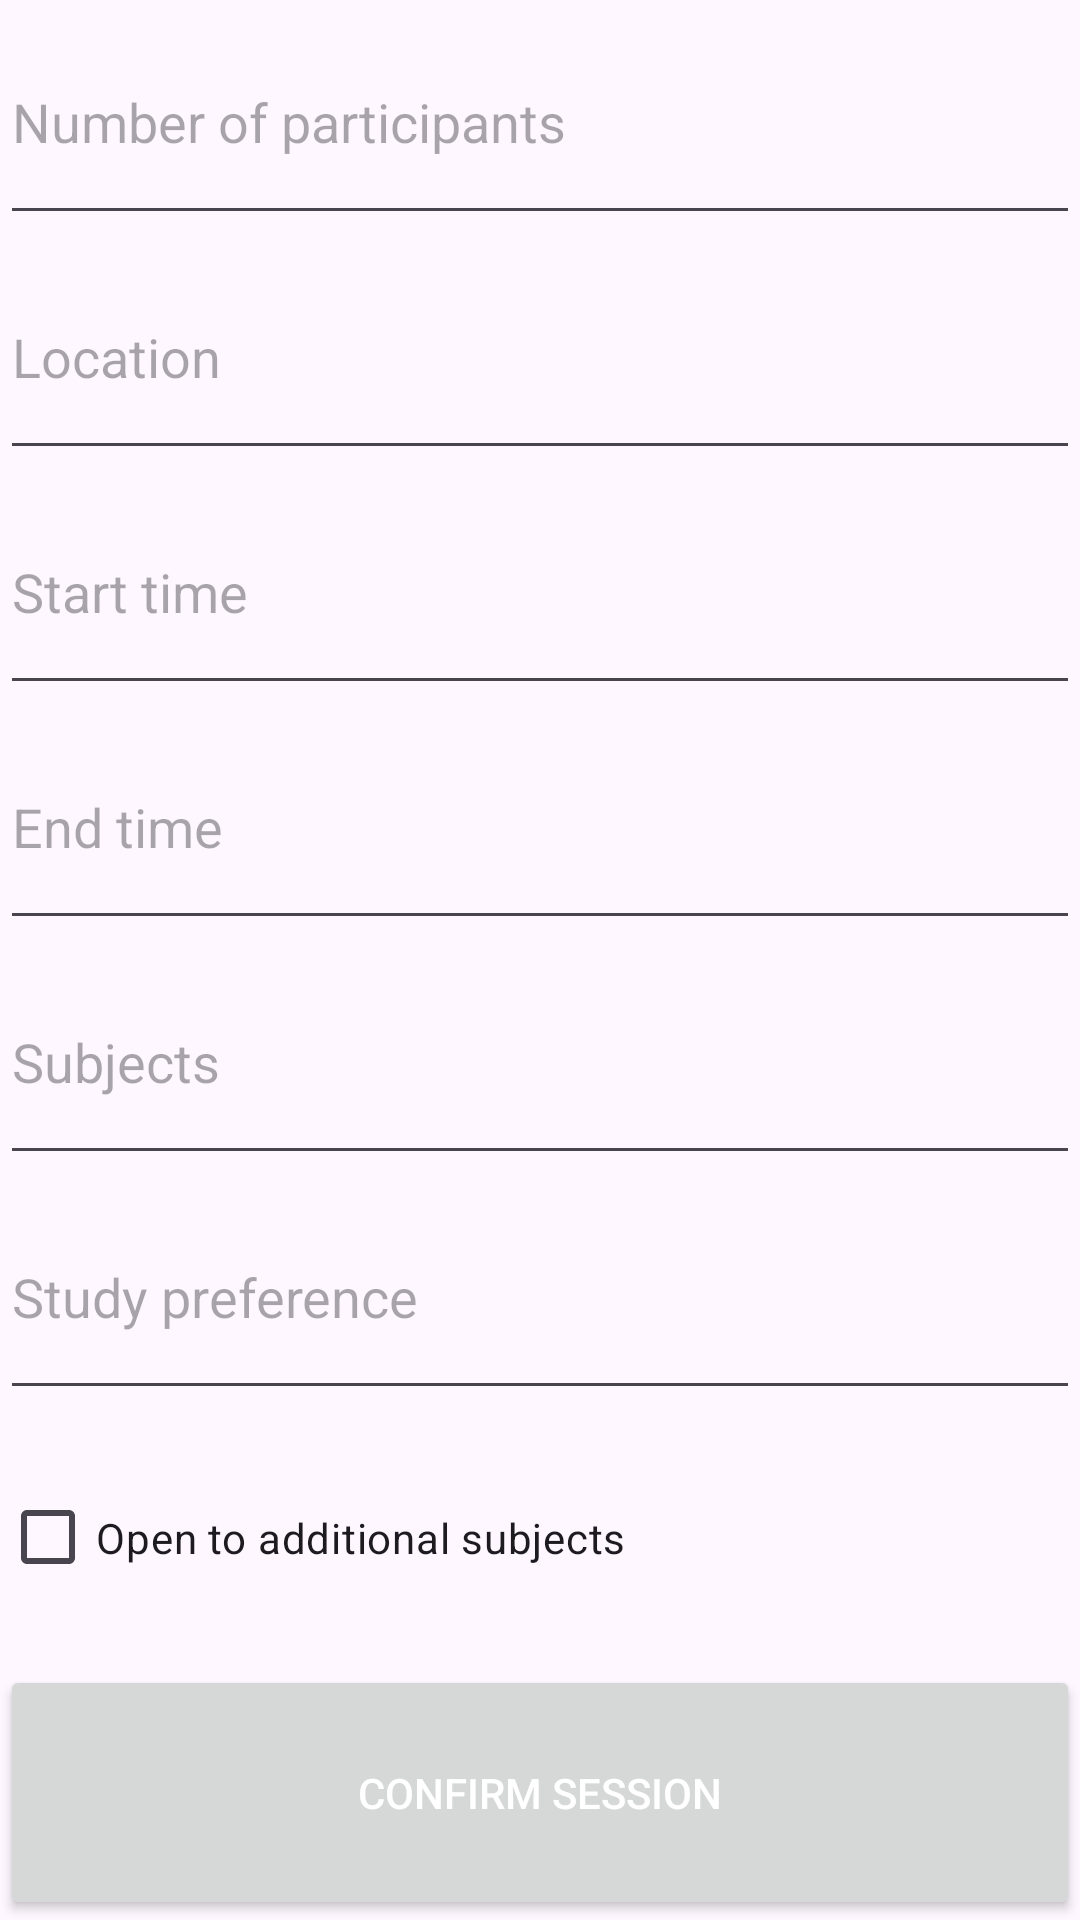

Reconstruct the res/layout file that produces this screen, plus the resources it refers to.
<!-- AndroidManifest.xml: application theme Theme.Capstone -->
<!-- res/layout/fragment_start_session.xml -->
<?xml version="1.0" encoding="utf-8"?>
<LinearLayout xmlns:android="http://schemas.android.com/apk/res/android"
    xmlns:app="http://schemas.android.com/apk/res-auto"
    xmlns:tools="http://schemas.android.com/tools"
    android:layout_width="match_parent"
    android:layout_height="wrap_content"
    android:layout_margin="16dp"
    android:orientation="vertical"
    tools:context=".StartSessionFragment">

    <EditText
        android:id="@+id/et_start_session_num_participants"
        android:layout_width="match_parent"
        android:layout_height="wrap_content"
        android:layout_weight="1"
        android:ems="10"
        android:hint="Number of participants"
        android:inputType="number"/>

    <EditText
        android:id="@+id/et_start_session_location"
        android:layout_width="match_parent"
        android:layout_height="wrap_content"
        android:layout_weight="1"
        android:ems="10"
        android:hint="Location" />

    <EditText
        android:id="@+id/et_start_session_start_time"
        android:layout_width="match_parent"
        android:layout_height="wrap_content"
        android:layout_weight="1"
        android:ems="10"
        android:hint="Start time"
        android:inputType="datetime"/>

    <EditText
        android:id="@+id/et_start_session_end_time"
        android:layout_width="match_parent"
        android:layout_height="wrap_content"
        android:layout_weight="1"
        android:ems="10"
        android:hint="End time"
        android:inputType="datetime"/>

    <EditText
        android:id="@+id/et_start_session_subjects"
        android:layout_width="match_parent"
        android:layout_height="wrap_content"
        android:layout_weight="1"
        android:ems="10"
        android:hint="Subjects" />

    <EditText
        android:id="@+id/et_start_session_study_preference"
        android:layout_width="match_parent"
        android:layout_height="wrap_content"
        android:layout_weight="1"
        android:ems="10"
        android:hint="Study preference"
        android:inputType="number"/>

    <CheckBox
        android:id="@+id/check_box_other_subjects"
        android:layout_width="match_parent"
        android:layout_height="wrap_content"
        android:layout_weight="1"
        android:text="Open to additional subjects" />

    <Button
        android:id="@+id/btn_confirm_session"
        android:layout_width="match_parent"
        android:layout_height="wrap_content"
        android:layout_weight="1"
        android:text="Confirm session"
        android:textColor="@color/white"/>
</LinearLayout>
<!-- resources referenced by this layout -->
<resources>
  <color name="white">#FFFFFFFF</color>
  <style name="Theme.Capstone" parent="Theme.Material3.Light.NoActionBar">
          
          <item name="colorPrimary">@color/primary_blue</item>
          <item name="colorPrimaryVariant">@color/secondary_green</item>
          <item name="colorOnPrimary">@color/white</item>
          
          <item name="colorSecondary">@color/tertiary_purple</item>
          <item name="colorSecondaryVariant">@color/teal_700</item>
          <item name="colorOnSecondary">@color/white</item>
          
          <item name="android:statusBarColor" tools:targetApi="l">?attr/colorPrimaryVariant</item>
          
  
          <item name="android:actionMenuTextColor">@color/white</item>
  
  
  
      </style>
  <color name="primary_blue">#62B7D5</color>
  <color name="secondary_green">#627DD5</color>
  <color name="tertiary_purple">#62D5BA</color>
  <color name="teal_700">#FF018786</color>
</resources>
